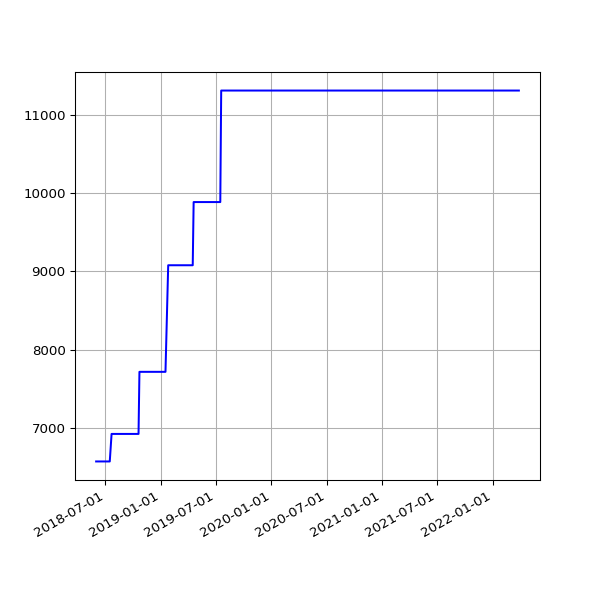

Source data for this figure (header and first rows):
date, value
2018-06-01 05:44:15 +0100, 6569
2018-06-04 05:24:39 +0100, 6569
2018-06-07 06:06:31 +0100, 6569
2018-06-25 05:53:05 +0100, 6569
2018-07-10 06:31:48 +0100, 6569
2018-07-16 06:27:33 +0100, 6569
2018-07-22 06:28:04 +0100, 6921
2018-07-25 06:33:35 +0100, 6921
2018-07-28 06:42:39 +0100, 6921
2018-08-01 06:05:11 +0100, 6921
2018-08-04 05:47:50 +0100, 6921
2018-08-07 06:16:22 +0100, 6921
2018-08-10 06:44:44 +0100, 6921
2018-08-13 06:18:24 +0100, 6921
2018-08-16 06:36:33 +0100, 6921
2018-08-19 06:01:25 +0100, 6921
2018-08-22 06:51:37 +0100, 6921
2018-08-25 06:24:08 +0100, 6921
2018-08-28 06:26:32 +0100, 6921
2018-09-01 05:58:49 +0100, 6921
2018-09-04 05:55:32 +0100, 6921
2018-09-07 05:52:57 +0100, 6921
2018-09-10 06:01:53 +0100, 6921
2018-09-13 05:45:39 +0100, 6921
2018-09-16 05:46:46 +0100, 6921
2018-09-19 06:33:00 +0100, 6921
2018-09-22 05:54:16 +0100, 6921
2018-09-25 05:59:08 +0100, 6921
2018-10-04 06:11:36 +0100, 6921
2018-10-07 06:27:15 +0100, 6921
2018-10-10 06:46:32 +0100, 6921
2018-10-13 05:53:53 +0100, 6921
2018-10-16 06:26:10 +0100, 6921
2018-10-19 07:06:25 +0100, 6921
2018-10-22 07:10:20 +0100, 7715
2018-10-25 06:00:59 +0100, 7715
2018-10-28 05:13:53 +0000, 7715
2018-11-01 06:49:27 +0000, 7715
2018-11-04 06:12:54 +0000, 7715
2018-11-07 06:03:06 +0000, 7715
2018-11-10 06:10:02 +0000, 7715
2018-11-13 06:13:10 +0000, 7715
2018-11-16 06:06:18 +0000, 7715
2018-11-19 06:13:27 +0000, 7715
2018-11-22 06:43:41 +0000, 7715
2018-11-25 06:14:56 +0000, 7715
2018-12-01 06:23:51 +0000, 7715
2018-12-04 07:04:53 +0000, 7715
2018-12-07 06:14:22 +0000, 7715
2018-12-10 06:27:57 +0000, 7715
2018-12-13 06:31:09 +0000, 7715
2018-12-16 06:21:57 +0000, 7715
2018-12-19 06:31:52 +0000, 7715
2018-12-22 06:31:39 +0000, 7715
2018-12-25 06:50:52 +0000, 7715
2018-12-28 07:09:18 +0000, 7715
2019-01-01 06:51:12 +0000, 7715
2019-01-04 07:45:52 +0000, 7715
2019-01-07 06:36:52 +0000, 7715
2019-01-10 07:00:20 +0000, 7715
... 993 more rows
